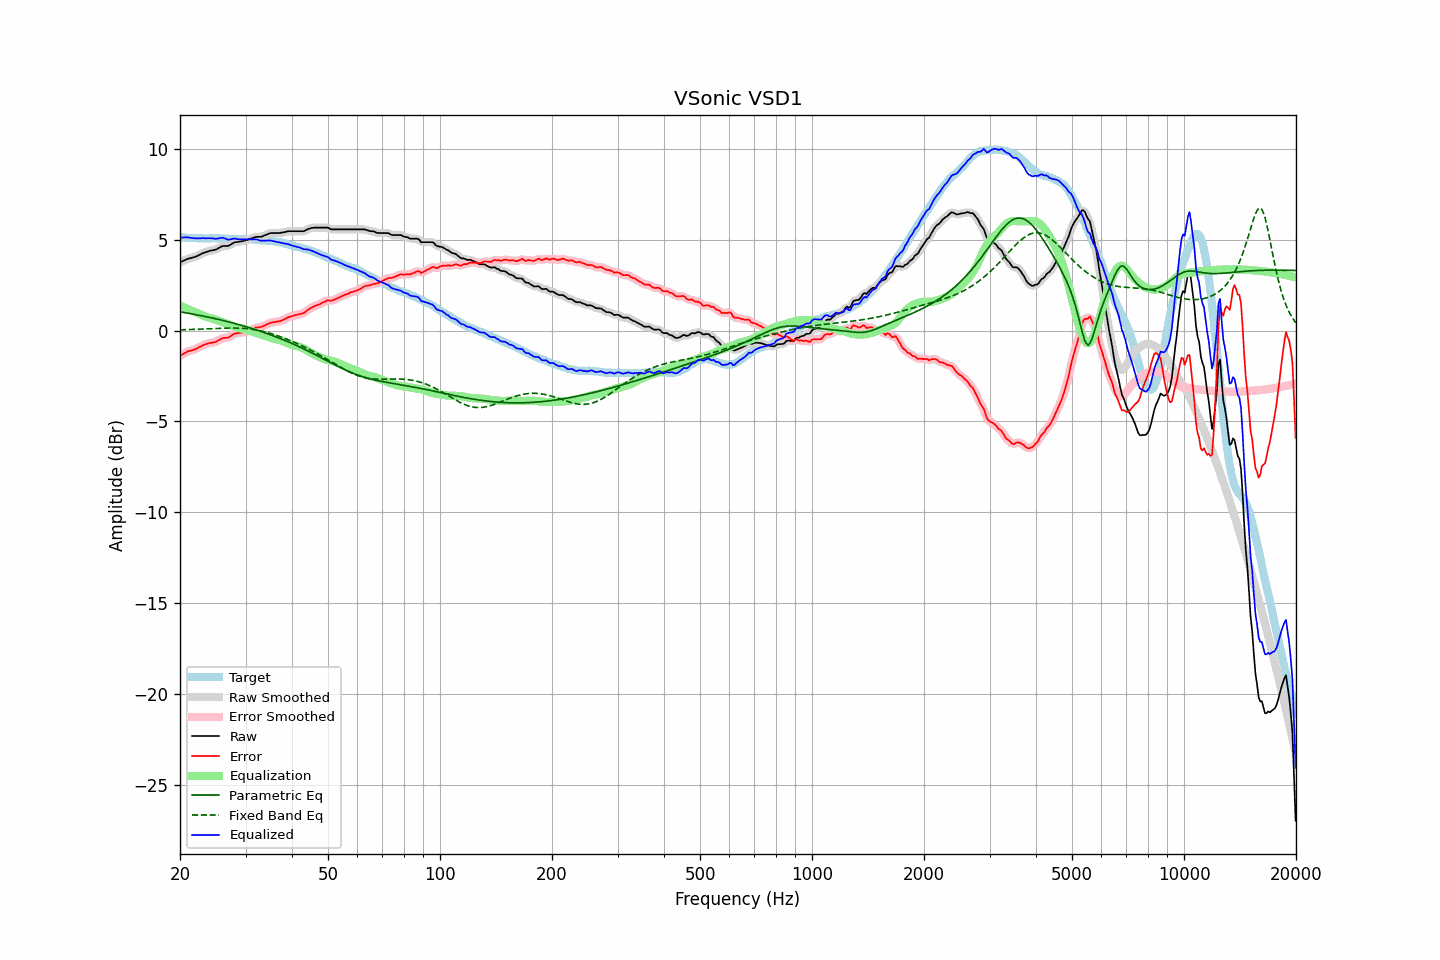

The table this chart was drawn from, first rows:
frequency, raw, error, smoothed, error_smoothed, equalization, parametric_eq, fixed_band_eq, equalized_raw, equalized_smoothed, target
20.00, 3.75, -1.38, 3.75, -1.38, 1.37, 1.03, 0.04, 5.11, 5.11, 5.13
20.20, 3.79, -1.33, 3.79, -1.33, 1.33, 1.01, 0.04, 5.11, 5.12, 5.12
20.40, 3.83, -1.29, 3.83, -1.28, 1.29, 1.00, 0.04, 5.12, 5.12, 5.12
20.61, 3.87, -1.24, 3.87, -1.24, 1.25, 0.98, 0.04, 5.12, 5.12, 5.11
20.81, 3.91, -1.19, 3.91, -1.19, 1.21, 0.97, 0.05, 5.12, 5.12, 5.10
21.02, 3.95, -1.14, 3.94, -1.15, 1.17, 0.95, 0.05, 5.12, 5.11, 5.09
21.23, 3.97, -1.12, 3.97, -1.12, 1.13, 0.94, 0.05, 5.10, 5.10, 5.09
21.44, 3.99, -1.11, 3.99, -1.10, 1.10, 0.92, 0.06, 5.09, 5.09, 5.10
21.66, 4.02, -1.07, 4.01, -1.08, 1.06, 0.90, 0.06, 5.08, 5.08, 5.09
21.87, 4.04, -1.05, 4.04, -1.05, 1.03, 0.89, 0.06, 5.07, 5.07, 5.09
22.09, 4.07, -1.01, 4.07, -1.00, 0.99, 0.87, 0.07, 5.06, 5.07, 5.08
22.31, 4.11, -0.97, 4.11, -0.96, 0.96, 0.85, 0.07, 5.06, 5.06, 5.07
22.54, 4.16, -0.91, 4.15, -0.92, 0.92, 0.84, 0.07, 5.07, 5.07, 5.06
22.76, 4.20, -0.88, 4.20, -0.87, 0.87, 0.82, 0.08, 5.07, 5.07, 5.07
22.99, 4.25, -0.82, 4.24, -0.83, 0.83, 0.80, 0.08, 5.08, 5.07, 5.07
23.22, 4.28, -0.78, 4.28, -0.79, 0.79, 0.78, 0.08, 5.07, 5.07, 5.06
23.45, 4.31, -0.75, 4.31, -0.75, 0.76, 0.77, 0.09, 5.07, 5.07, 5.06
23.69, 4.34, -0.72, 4.34, -0.72, 0.73, 0.75, 0.09, 5.07, 5.07, 5.06
23.92, 4.37, -0.69, 4.36, -0.70, 0.71, 0.73, 0.10, 5.08, 5.07, 5.06
24.16, 4.39, -0.68, 4.39, -0.68, 0.69, 0.71, 0.10, 5.07, 5.08, 5.07
24.40, 4.41, -0.67, 4.41, -0.67, 0.66, 0.69, 0.10, 5.07, 5.07, 5.08
24.65, 4.43, -0.65, 4.42, -0.65, 0.63, 0.67, 0.11, 5.06, 5.06, 5.08
24.89, 4.44, -0.64, 4.45, -0.63, 0.60, 0.65, 0.11, 5.04, 5.05, 5.08
25.14, 4.48, -0.59, 4.48, -0.59, 0.57, 0.63, 0.12, 5.05, 5.05, 5.06
25.39, 4.53, -0.54, 4.53, -0.54, 0.54, 0.61, 0.12, 5.07, 5.06, 5.06
25.65, 4.58, -0.49, 4.58, -0.48, 0.51, 0.59, 0.12, 5.08, 5.09, 5.06
25.91, 4.63, -0.44, 4.62, -0.44, 0.47, 0.57, 0.13, 5.10, 5.09, 5.06
26.16, 4.65, -0.41, 4.64, -0.42, 0.44, 0.55, 0.13, 5.09, 5.08, 5.06
26.43, 4.65, -0.40, 4.65, -0.41, 0.41, 0.52, 0.13, 5.06, 5.05, 5.05
26.69, 4.65, -0.40, 4.65, -0.40, 0.37, 0.50, 0.13, 5.02, 5.02, 5.05
26.96, 4.65, -0.39, 4.66, -0.38, 0.34, 0.48, 0.14, 4.99, 5.00, 5.04
27.23, 4.70, -0.33, 4.70, -0.33, 0.31, 0.46, 0.14, 5.00, 5.00, 5.03
27.50, 4.75, -0.28, 4.75, -0.27, 0.27, 0.43, 0.14, 5.02, 5.02, 5.02
27.77, 4.81, -0.21, 4.80, -0.22, 0.24, 0.41, 0.14, 5.05, 5.04, 5.02
28.05, 4.85, -0.17, 4.84, -0.18, 0.21, 0.39, 0.14, 5.06, 5.05, 5.02
28.33, 4.86, -0.16, 4.86, -0.16, 0.18, 0.36, 0.13, 5.03, 5.04, 5.02
28.62, 4.87, -0.14, 4.87, -0.14, 0.15, 0.34, 0.13, 5.02, 5.02, 5.01
28.90, 4.89, -0.13, 4.88, -0.13, 0.13, 0.31, 0.13, 5.02, 5.01, 5.02
29.19, 4.90, -0.12, 4.90, -0.12, 0.11, 0.29, 0.13, 5.01, 5.01, 5.02
29.48, 4.92, -0.11, 4.92, -0.10, 0.09, 0.26, 0.12, 5.01, 5.01, 5.02
29.78, 4.94, -0.08, 4.94, -0.09, 0.08, 0.24, 0.11, 5.01, 5.01, 5.02
30.08, 4.97, -0.06, 4.96, -0.06, 0.05, 0.21, 0.11, 5.02, 5.02, 5.03
30.38, 4.99, -0.03, 4.99, -0.03, 0.02, 0.18, 0.10, 5.01, 5.01, 5.02
30.68, 5.02, 0.00, 5.02, 0.00, -0.01, 0.16, 0.09, 5.01, 5.01, 5.02
30.99, 5.05, 0.04, 5.05, 0.04, -0.04, 0.13, 0.08, 5.01, 5.01, 5.00
31.30, 5.08, 0.08, 5.08, 0.08, -0.07, 0.10, 0.06, 5.01, 5.01, 5.00
31.61, 5.11, 0.11, 5.11, 0.11, -0.10, 0.08, 0.05, 5.01, 5.01, 5.00
31.93, 5.14, 0.15, 5.13, 0.14, -0.13, 0.05, 0.04, 5.01, 5.01, 4.99
32.24, 5.15, 0.16, 5.14, 0.16, -0.15, 0.02, 0.02, 5.00, 4.99, 4.98
32.57, 5.15, 0.18, 5.15, 0.18, -0.18, -0.01, 0.00, 4.97, 4.97, 4.97
32.89, 5.15, 0.19, 5.15, 0.19, -0.20, -0.04, -0.02, 4.94, 4.95, 4.96
33.22, 5.17, 0.21, 5.17, 0.21, -0.23, -0.07, -0.04, 4.93, 4.94, 4.96
33.55, 5.21, 0.25, 5.20, 0.25, -0.27, -0.10, -0.06, 4.94, 4.94, 4.95
33.89, 5.24, 0.29, 5.24, 0.29, -0.30, -0.13, -0.08, 4.94, 4.94, 4.95
34.23, 5.28, 0.34, 5.28, 0.34, -0.33, -0.16, -0.10, 4.95, 4.95, 4.94
34.57, 5.31, 0.37, 5.31, 0.38, -0.36, -0.20, -0.13, 4.94, 4.95, 4.94
34.92, 5.35, 0.43, 5.34, 0.41, -0.40, -0.23, -0.15, 4.95, 4.94, 4.92
35.27, 5.36, 0.43, 5.36, 0.44, -0.42, -0.26, -0.18, 4.93, 4.93, 4.93
35.62, 5.36, 0.45, 5.36, 0.45, -0.44, -0.29, -0.21, 4.91, 4.92, 4.91
35.97, 5.36, 0.47, 5.36, 0.46, -0.46, -0.33, -0.24, 4.89, 4.89, 4.89
... 635 more rows
